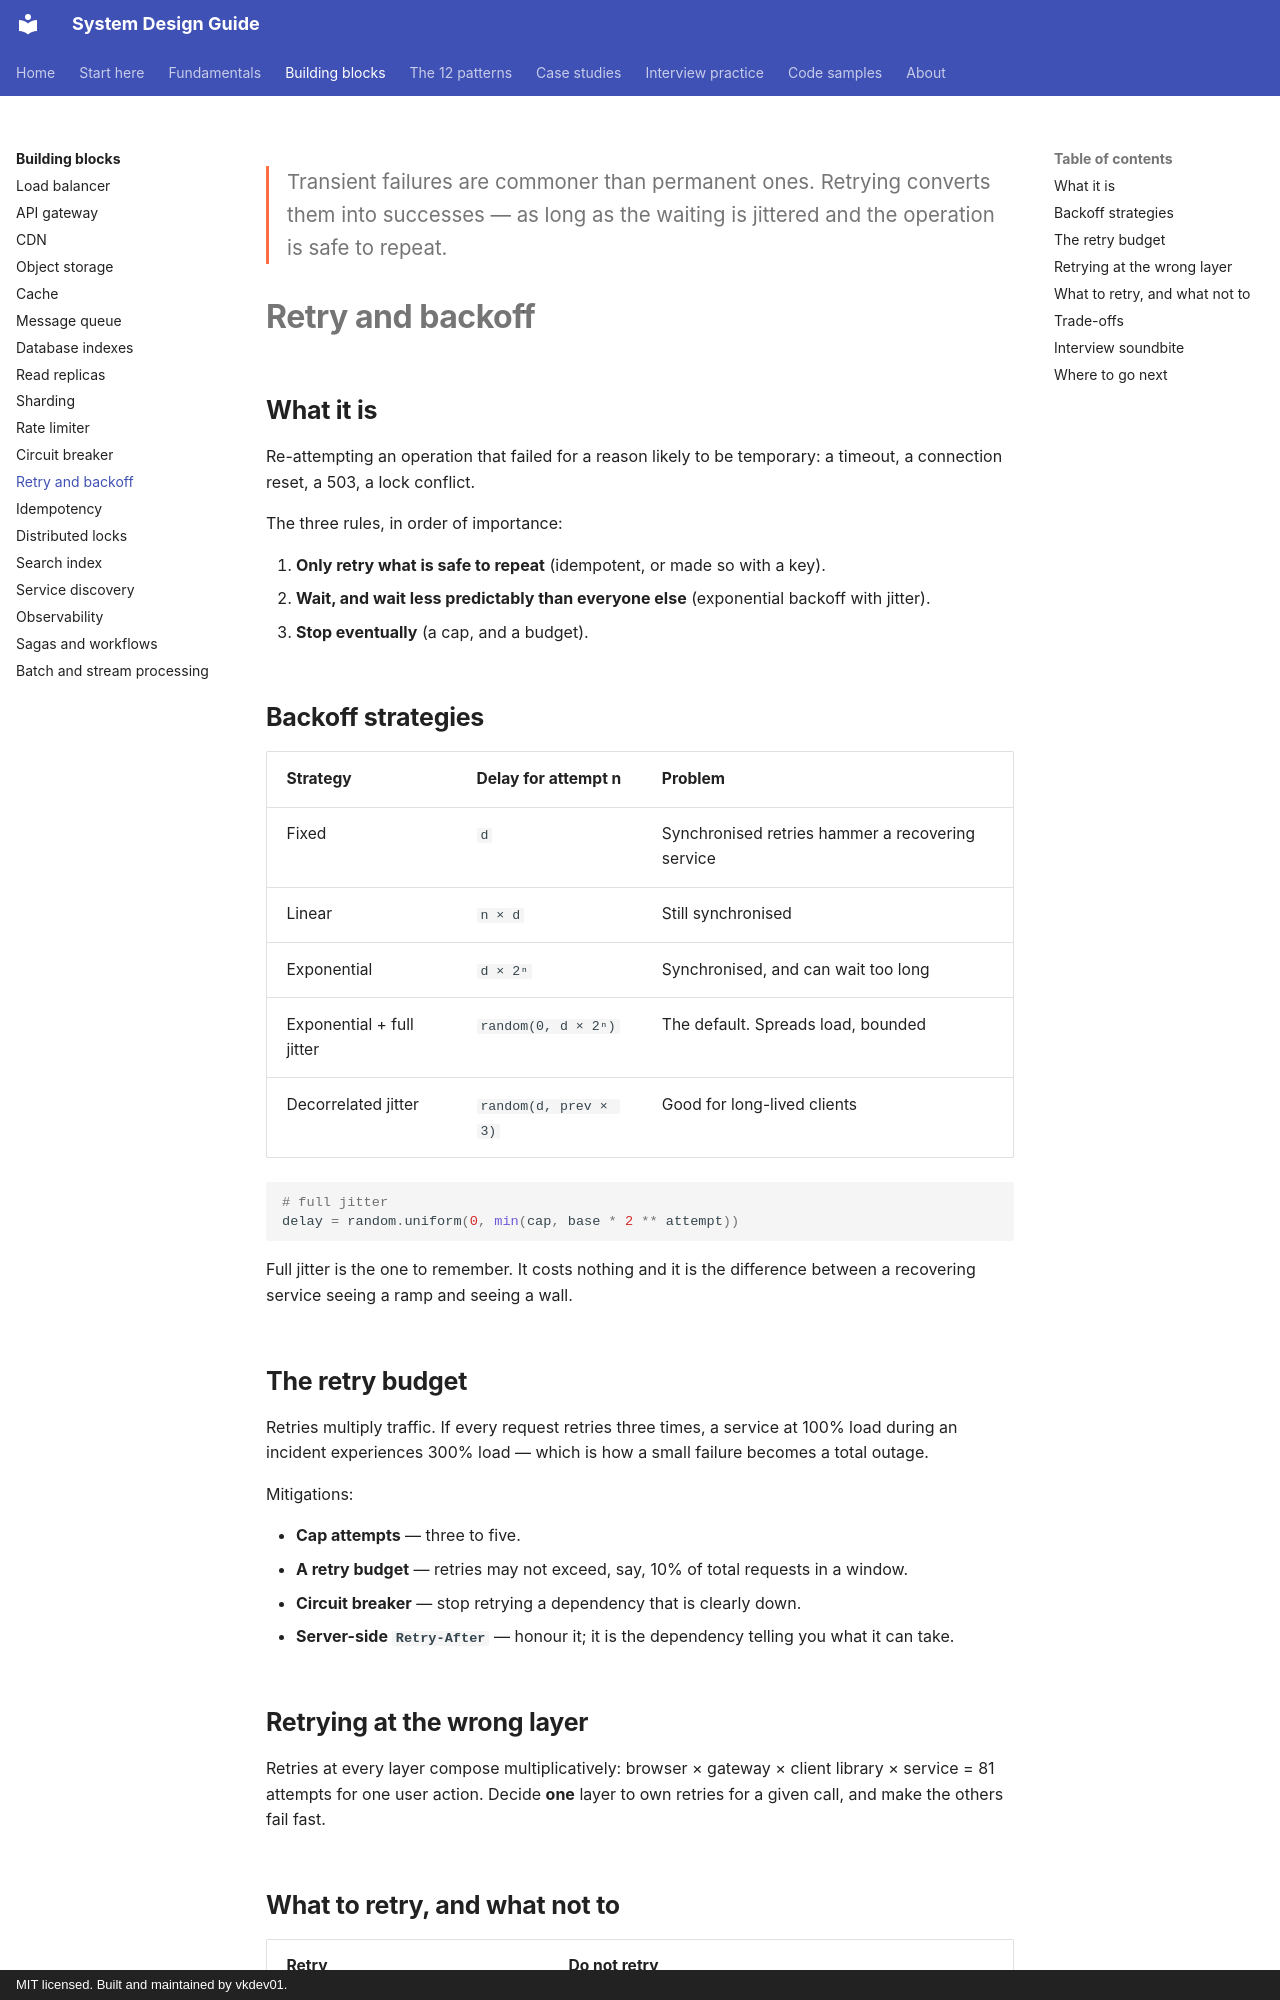

repository: vkdev01/system-design-guide · page: building-blocks/retry/index.html · generator: mkdocs · copyright: MIT licensed. Built and maintained by vkdev01.

<p class="lead">Transient failures are commoner than permanent ones. Retrying converts
them into successes — as long as the waiting is jittered and the operation is safe to
repeat.</p>

# Retry and backoff

## What it is

Re-attempting an operation that failed for a reason likely to be temporary: a timeout, a
connection reset, a 503, a lock conflict.

The three rules, in order of importance:

1. **Only retry what is safe to repeat** (idempotent, or made so with a key).
2. **Wait, and wait less predictably than everyone else** (exponential backoff with jitter).
3. **Stop eventually** (a cap, and a budget).

## Backoff strategies

| Strategy | Delay for attempt n | Problem |
| --- | --- | --- |
| Fixed | `d` | Synchronised retries hammer a recovering service |
| Linear | `n × d` | Still synchronised |
| Exponential | `d × 2ⁿ` | Synchronised, and can wait too long |
| Exponential + full jitter | `random(0, d × 2ⁿ)` | The default. Spreads load, bounded |
| Decorrelated jitter | `random(d, prev × 3)` | Good for long-lived clients |

```python
# full jitter
delay = random.uniform(0, min(cap, base * 2 ** attempt))
```

Full jitter is the one to remember. It costs nothing and it is the difference between a
recovering service seeing a ramp and seeing a wall.

## The retry budget

Retries multiply traffic. If every request retries three times, a service at 100% load
during an incident experiences 300% load — which is how a small failure becomes a total
outage.

Mitigations:

- **Cap attempts** — three to five.
- **A retry budget** — retries may not exceed, say, 10% of total requests in a window.
- **Circuit breaker** — stop retrying a dependency that is clearly down.
- **Server-side `Retry-After`** — honour it; it is the dependency telling you what it can take.

## Retrying at the wrong layer

Retries at every layer compose multiplicatively: browser × gateway × client library ×
service = 81 attempts for one user action. Decide **one** layer to own retries for a given
call, and make the others fail fast.
